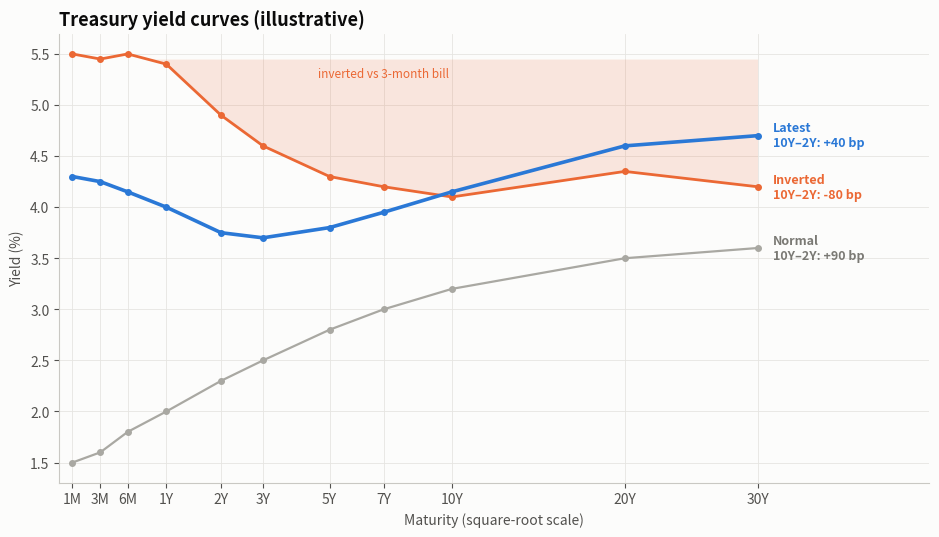

Write Python code to recreate this figure. (Note: this script raises an exception after producing the figure.)
"""
Yield Curve (with Inversion)  -  family: Finance & investment

DESIGN PURPOSE
Plots government bond yields against maturity for a few dates. The curve's
shape (upward, flat or inverted) summarises market expectations for interest
rates and growth. Shading where long rates fall below short rates makes
inversion visible.

WHEN TO USE
  - Compare the term structure of interest rates at several points in time
  - Explain an inversion (short rates above long rates), often watched as a
    recession signal
  - Provide fixed-income context for asset-allocation or duration decisions

AVOID WHEN
  - Spacing maturities evenly as categories without saying so (1M→3M is not
    the same gap as 10Y→30Y)
  - More than 3–4 dates on one chart (use small multiples or the yield-curve
    history heatmap)

ALTERNATIVES
  - Yield-curve history heatmap
  - 10Y–2Y spread line over time

EXAMPLE
Three stylised US-Treasury-like curves (illustrative values): a normal upward
curve, a deeply inverted curve and a partly re-steepened latest curve.

NOTE: Educational examples with simulated or historical data. Not investment
advice; past performance does not predict future returns.

Run:  python yield_curve.py
"""
import sys
from pathlib import Path

import numpy as np
import pandas as pd
import matplotlib.pyplot as plt

# Library style: categorical colors in fixed order, recessive axes, hairline grid.
PALETTE = ["#2a78d6", "#eb6834", "#1baf7a", "#eda100",
           "#e87ba4", "#008300", "#6250d6", "#e34948"]
SEQ_CMAP = "Blues"      # sequential: one hue, light -> dark
DIV_CMAP = "RdBu_r"     # diverging: two opposite hues, neutral midpoint
GRAY = "#b8b7b1"        # de-emphasised marks
plt.rcParams.update({
    "figure.figsize": (8, 4.8), "figure.dpi": 110, "figure.facecolor": "#fcfcfb",
    "axes.facecolor": "#fcfcfb", "axes.edgecolor": "#c9c8c3", "axes.linewidth": 0.8,
    "axes.spines.top": False, "axes.spines.right": False,
    "axes.grid": True, "grid.color": "#e6e5e1", "grid.linewidth": 0.6, "axes.axisbelow": True,
    "axes.prop_cycle": plt.cycler(color=PALETTE),
    "axes.titlesize": 13, "axes.titleweight": "bold", "axes.titlelocation": "left",
    "axes.labelcolor": "#52514e", "xtick.color": "#52514e", "ytick.color": "#52514e",
    "text.color": "#0b0b0b", "font.size": 10, "lines.linewidth": 2,
    "legend.frameon": False,
})

# --- Example data ------------------------------------------------------------
maturities = ["1M", "3M", "6M", "1Y", "2Y", "3Y", "5Y", "7Y", "10Y", "20Y", "30Y"]
years = np.array([1 / 12, 0.25, 0.5, 1, 2, 3, 5, 7, 10, 20, 30])
curves = pd.DataFrame({
    "Normal": [1.50, 1.60, 1.80, 2.00, 2.30, 2.50, 2.80, 3.00, 3.20, 3.50, 3.60],
    "Inverted": [5.50, 5.45, 5.50, 5.40, 4.90, 4.60, 4.30, 4.20, 4.10, 4.35, 4.20],
    "Latest": [4.30, 4.25, 4.15, 4.00, 3.75, 3.70, 3.80, 3.95, 4.15, 4.60, 4.70],
}, index=pd.Index(maturities, name="maturity"))
curves.loc["spread_10y_2y"] = curves.loc["10Y"] - curves.loc["2Y"]
curves.round(2)

# --- Plot --------------------------------------------------------------------
yc = curves.drop(index="spread_10y_2y")
x = np.sqrt(years)                                   # sqrt-maturity axis
styles = {"Normal": ("#a9a8a2", 1.6), "Inverted": (PALETTE[1], 2), "Latest": (PALETTE[0], 2.6)}
fig, ax = plt.subplots(figsize=(9.5, 5.5))
inv = yc["Inverted"].to_numpy()
ax.fill_between(x, inv, inv[1], where=inv < inv[1], interpolate=True, color=PALETTE[1],
                alpha=0.15, linewidth=0)
for name, (color, lw) in styles.items():
    y = yc[name].to_numpy()
    ax.plot(x, y, color=color, linewidth=lw, marker="o", markersize=4)
    spread = curves.loc["spread_10y_2y", name] * 100
    ax.text(x[-1] + 0.12, y[-1], f"{name}\n10Y–2Y: {spread:+.0f} bp", color=color if name != "Normal"
            else "#7a7974", va="center", fontsize=9, fontweight="bold")
ax.text(np.sqrt(7), inv[1] - 0.18, "inverted vs 3-month bill", color=PALETTE[1], fontsize=8.5, ha="center")
ax.set_xticks(x, maturities)
ax.set_xlim(x[0] - 0.1, x[-1] + 1.3)
ax.set_ylabel("Yield (%)")
ax.set_xlabel("Maturity (square-root scale)")
ax.set_title("Treasury yield curves (illustrative)")
fig.tight_layout()

# --- Save / show -------------------------------------------------------------
out = Path(__file__).with_name(Path(__file__).stem + ".png")
fig.savefig(out, dpi=150, bbox_inches="tight")
print(f"saved {out}")
if "--no-show" not in sys.argv:
    plt.show()
